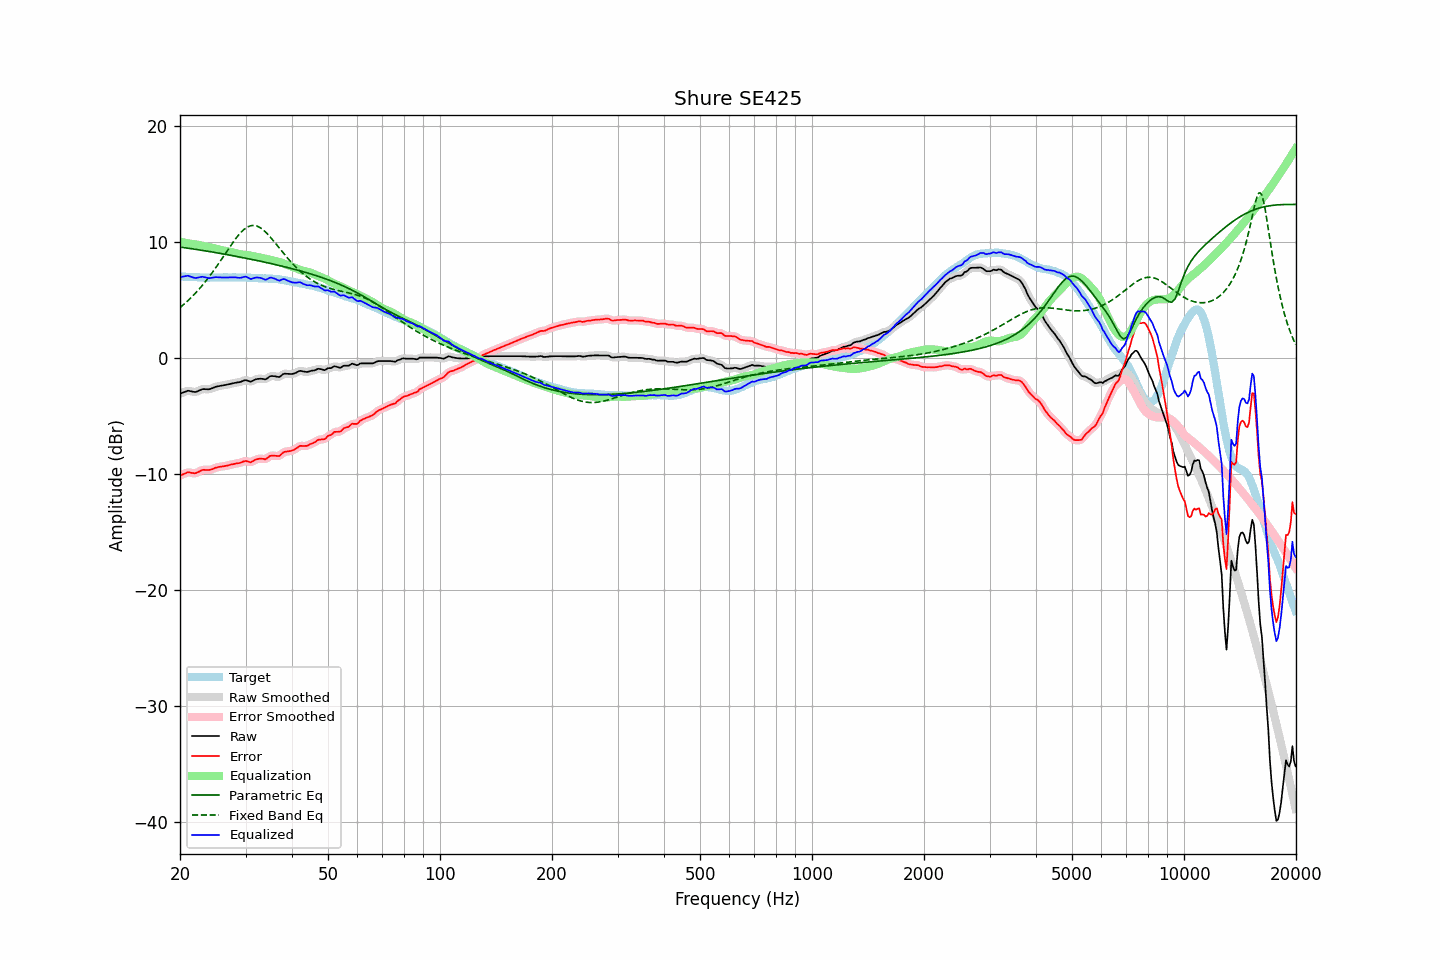

Source data for this figure (header and first rows):
frequency, raw, error, smoothed, error_smoothed, equalization, parametric_eq, fixed_band_eq, equalized_raw, equalized_smoothed, target
20.00, -3.05, -10.12, -3.06, -10.13, 10.05, 9.60, 4.37, 7.00, 6.99, 7.07
20.20, -3.00, -10.06, -2.99, -10.05, 10.02, 9.58, 4.49, 7.02, 7.03, 7.06
20.40, -2.94, -9.99, -2.93, -9.98, 10.00, 9.56, 4.60, 7.06, 7.06, 7.05
20.61, -2.89, -9.94, -2.88, -9.93, 9.97, 9.54, 4.73, 7.08, 7.09, 7.05
20.81, -2.84, -9.87, -2.84, -9.87, 9.94, 9.52, 4.85, 7.10, 7.11, 7.03
21.02, -2.79, -9.82, -2.81, -9.84, 9.92, 9.50, 4.98, 7.13, 7.10, 7.03
21.23, -2.82, -9.84, -2.81, -9.84, 9.89, 9.48, 5.11, 7.07, 7.08, 7.02
21.44, -2.84, -9.87, -2.84, -9.86, 9.87, 9.46, 5.25, 7.03, 7.03, 7.03
21.66, -2.87, -9.89, -2.88, -9.89, 9.86, 9.44, 5.39, 6.99, 6.98, 7.02
21.87, -2.90, -9.91, -2.89, -9.90, 9.84, 9.42, 5.53, 6.94, 6.95, 7.01
22.09, -2.89, -9.89, -2.88, -9.88, 9.82, 9.39, 5.68, 6.93, 6.94, 7.00
22.31, -2.83, -9.83, -2.84, -9.83, 9.79, 9.37, 5.83, 6.96, 6.96, 7.00
22.54, -2.77, -9.76, -2.77, -9.76, 9.76, 9.35, 5.99, 6.99, 6.99, 6.99
22.76, -2.71, -9.69, -2.71, -9.68, 9.73, 9.33, 6.15, 7.02, 7.02, 6.98
22.99, -2.65, -9.62, -2.67, -9.64, 9.69, 9.31, 6.31, 7.04, 7.02, 6.97
23.22, -2.65, -9.61, -2.65, -9.61, 9.66, 9.28, 6.48, 7.01, 7.01, 6.96
23.45, -2.66, -9.63, -2.66, -9.62, 9.63, 9.26, 6.65, 6.97, 6.97, 6.97
23.69, -2.66, -9.62, -2.67, -9.63, 9.61, 9.24, 6.83, 6.94, 6.94, 6.96
23.92, -2.67, -9.63, -2.66, -9.62, 9.58, 9.22, 7.01, 6.91, 6.92, 6.96
24.16, -2.63, -9.60, -2.63, -9.60, 9.56, 9.19, 7.19, 6.93, 6.93, 6.97
24.40, -2.58, -9.56, -2.58, -9.56, 9.53, 9.17, 7.38, 6.95, 6.95, 6.98
24.65, -2.52, -9.50, -2.52, -9.50, 9.50, 9.15, 7.57, 6.98, 6.98, 6.98
24.89, -2.46, -9.44, -2.47, -9.45, 9.46, 9.12, 7.77, 7.00, 6.99, 6.98
25.14, -2.43, -9.40, -2.43, -9.40, 9.42, 9.10, 7.97, 6.99, 7.00, 6.97
25.39, -2.40, -9.37, -2.40, -9.37, 9.39, 9.07, 8.17, 6.99, 6.99, 6.97
25.65, -2.37, -9.34, -2.37, -9.34, 9.35, 9.05, 8.37, 6.98, 6.98, 6.97
25.91, -2.35, -9.33, -2.35, -9.33, 9.32, 9.03, 8.58, 6.97, 6.97, 6.98
26.16, -2.32, -9.31, -2.32, -9.31, 9.30, 9.00, 8.78, 6.98, 6.97, 6.99
26.43, -2.30, -9.29, -2.30, -9.29, 9.27, 8.98, 8.99, 6.97, 6.97, 6.99
26.69, -2.27, -9.26, -2.27, -9.26, 9.25, 8.95, 9.20, 6.98, 6.97, 6.99
26.96, -2.24, -9.22, -2.24, -9.22, 9.22, 8.93, 9.41, 6.98, 6.98, 6.98
27.23, -2.21, -9.19, -2.21, -9.19, 9.19, 8.90, 9.61, 6.98, 6.98, 6.98
27.50, -2.17, -9.15, -2.17, -9.16, 9.16, 8.87, 9.81, 6.99, 6.99, 6.98
27.77, -2.14, -9.13, -2.14, -9.12, 9.13, 8.85, 10.01, 6.99, 6.99, 6.99
28.05, -2.11, -9.10, -2.11, -9.09, 9.10, 8.82, 10.20, 6.99, 6.99, 6.99
28.33, -2.09, -9.06, -2.09, -9.07, 9.06, 8.80, 10.38, 6.97, 6.97, 6.97
28.62, -2.07, -9.04, -2.07, -9.05, 9.02, 8.77, 10.56, 6.95, 6.95, 6.97
28.90, -2.05, -9.03, -2.05, -9.02, 8.99, 8.74, 10.72, 6.94, 6.94, 6.98
29.19, -2.01, -8.99, -2.00, -8.98, 8.96, 8.72, 10.88, 6.95, 6.96, 6.98
29.48, -1.95, -8.92, -1.95, -8.92, 8.95, 8.69, 11.01, 6.99, 7.00, 6.97
29.78, -1.90, -8.87, -1.90, -8.88, 8.93, 8.66, 11.14, 7.03, 7.03, 6.97
30.08, -1.87, -8.85, -1.89, -8.86, 8.92, 8.63, 11.24, 7.05, 7.03, 6.98
30.38, -1.92, -8.89, -1.93, -8.89, 8.90, 8.61, 11.33, 6.98, 6.98, 6.97
30.68, -1.97, -8.92, -1.97, -8.93, 8.88, 8.58, 11.39, 6.91, 6.91, 6.95
30.99, -2.02, -8.97, -1.99, -8.93, 8.86, 8.55, 11.44, 6.84, 6.87, 6.95
31.30, -1.95, -8.89, -1.95, -8.89, 8.83, 8.52, 11.45, 6.88, 6.88, 6.94
31.61, -1.88, -8.81, -1.89, -8.82, 8.80, 8.49, 11.46, 6.92, 6.91, 6.93
31.93, -1.81, -8.73, -1.82, -8.74, 8.78, 8.46, 11.43, 6.96, 6.95, 6.92
32.24, -1.78, -8.70, -1.78, -8.69, 8.75, 8.43, 11.40, 6.97, 6.97, 6.92
32.57, -1.76, -8.66, -1.76, -8.66, 8.72, 8.40, 11.33, 6.96, 6.96, 6.90
32.89, -1.75, -8.65, -1.75, -8.65, 8.69, 8.38, 11.26, 6.94, 6.94, 6.90
33.22, -1.76, -8.66, -1.77, -8.67, 8.66, 8.35, 11.16, 6.90, 6.89, 6.90
33.55, -1.78, -8.67, -1.79, -8.68, 8.63, 8.32, 11.05, 6.84, 6.84, 6.89
33.89, -1.81, -8.71, -1.79, -8.67, 8.59, 8.28, 10.92, 6.78, 6.81, 6.90
34.23, -1.75, -8.63, -1.73, -8.61, 8.56, 8.25, 10.79, 6.81, 6.83, 6.88
34.57, -1.64, -8.52, -1.65, -8.53, 8.53, 8.22, 10.64, 6.89, 6.88, 6.88
34.92, -1.54, -8.41, -1.57, -8.44, 8.50, 8.19, 10.48, 6.96, 6.94, 6.87
35.27, -1.52, -8.40, -1.52, -8.39, 8.48, 8.16, 10.32, 6.95, 6.95, 6.88
35.62, -1.53, -8.39, -1.52, -8.38, 8.45, 8.13, 10.16, 6.91, 6.92, 6.86
35.97, -1.54, -8.40, -1.55, -8.40, 8.41, 8.10, 9.99, 6.87, 6.86, 6.86
... 635 more rows
